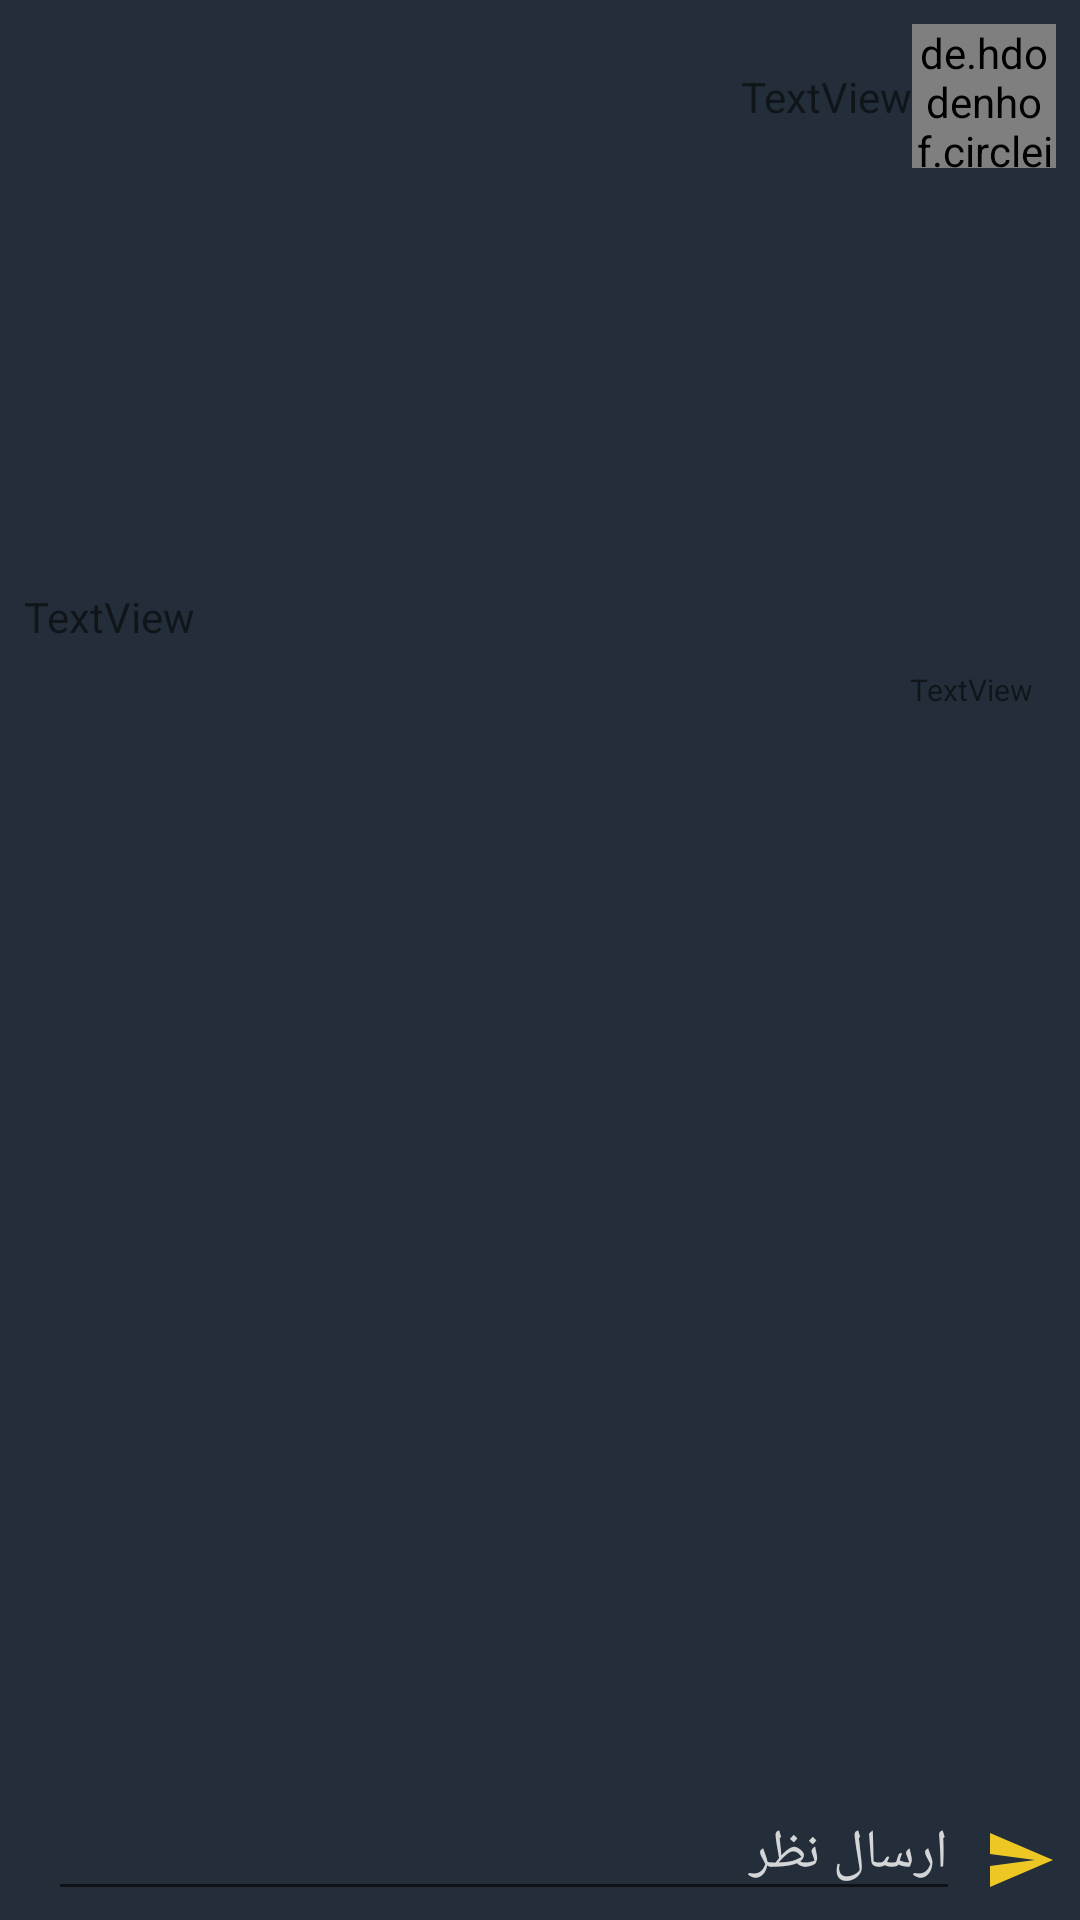

Layout XML and referenced resources for this Android screen:
<!-- AndroidManifest.xml: application theme Theme.TwitterMVVM -->
<!-- res/layout/activity_comment.xml -->
<?xml version="1.0" encoding="utf-8"?>
<androidx.constraintlayout.widget.ConstraintLayout xmlns:android="http://schemas.android.com/apk/res/android"
    xmlns:app="http://schemas.android.com/apk/res-auto"
    xmlns:tools="http://schemas.android.com/tools"
    android:layout_width="match_parent"
    android:layout_height="match_parent"
    android:backgroundTint="@color/Lprimaryone"
    android:background="@color/Lprimaryone"
    tools:context=".activity.CommentActivity">

    <com.google.android.material.floatingactionbutton.FloatingActionButton
        android:id="@+id/SendCommentflatbtn"
        android:layout_width="wrap_content"
        android:layout_height="wrap_content"
        android:layout_alignParentBottom="true"
        android:layout_marginStart="8dp"
        android:layout_marginBottom="8dp"
        android:background="@color/three"
        android:backgroundTint="@color/three"
        android:visibility="invisible"
        app:fabSize="mini"
        app:layout_constraintBottom_toBottomOf="parent"
        app:layout_constraintStart_toStartOf="parent"
        app:srcCompat="@drawable/ic_baseline_message_24"
        tools:ignore="SpeakableTextPresentCheck" />

    <TextView
        android:id="@+id/name_comment"
        android:layout_width="wrap_content"
        android:layout_height="wrap_content"
        android:text="TextView"
        style="@style/textPrimery"
        app:layout_constraintBottom_toBottomOf="@+id/profile_image_comment"
        app:layout_constraintEnd_toStartOf="@+id/profile_image_comment"
        app:layout_constraintTop_toTopOf="@+id/profile_image_comment" />

    <androidx.appcompat.widget.AppCompatImageView
        android:id="@+id/mediaComment"
        android:layout_width="0dp"
        android:layout_height="140dp"
        android:scaleType="fitXY"
        app:layout_constraintEnd_toEndOf="parent"
        app:layout_constraintStart_toStartOf="parent"
        app:layout_constraintTop_toBottomOf="@+id/profile_image_comment" />

    <ScrollView
        android:id="@+id/scroll"
        android:layout_width="0dp"
        android:layout_height="0dp"
        android:layout_marginStart="8dp"
        android:layout_marginEnd="8dp"
        app:layout_constraintBottom_toTopOf="@+id/guideline14"
        app:layout_constraintEnd_toEndOf="parent"
        app:layout_constraintStart_toStartOf="parent"
        app:layout_constraintTop_toBottomOf="@+id/title_comment">

        <TextView
            android:id="@+id/content_comment"
            android:layout_width="match_parent"
            android:layout_height="wrap_content"
            android:layout_margin="8dp"
            android:textSize="10sp"
            android:gravity="right"
            style="@style/textPrimery"
            android:text="TextView" />
    </ScrollView>

    <TextView
        android:id="@+id/title_comment"
        android:layout_width="0dp"
        android:layout_height="wrap_content"
        android:layout_marginStart="8dp"
        android:layout_marginEnd="8dp"
        android:text="TextView"
        style="@style/textPrimery"
        app:layout_constraintEnd_toEndOf="parent"
        app:layout_constraintStart_toStartOf="parent"
        app:layout_constraintTop_toBottomOf="@+id/mediaComment" />

    <de.hdodenhof.circleimageview.CircleImageView
        android:id="@+id/profile_image_comment"
        android:layout_width="48dp"
        android:layout_height="48dp"
        android:layout_marginTop="8dp"
        android:layout_marginEnd="8dp"
        app:civ_border_color="@color/three"
        app:civ_border_width="1dp"
        app:layout_constraintEnd_toEndOf="parent"
        app:layout_constraintTop_toTopOf="parent" />

    <RelativeLayout
        android:id="@+id/relativeLayout"
        android:layout_width="0dp"
        android:layout_height="0dp"
        android:layout_below="@id/guideline14"
        android:layout_marginBottom="4dp"
        app:layout_constraintBottom_toTopOf="@+id/messageEdit"
        app:layout_constraintEnd_toEndOf="parent"
        app:layout_constraintStart_toStartOf="parent"
        app:layout_constraintTop_toTopOf="@+id/guideline14">


        <androidx.recyclerview.widget.RecyclerView
            android:id="@+id/recyclerView_comment"
            android:layout_width="match_parent"
            android:layout_height="match_parent" />


    </RelativeLayout>

    <androidx.constraintlayout.widget.Guideline
        android:id="@+id/guideline14"
        android:layout_width="wrap_content"
        android:layout_height="wrap_content"
        android:orientation="horizontal"
        app:layout_constraintGuide_percent="0.65" />

    <androidx.constraintlayout.widget.Guideline
        android:id="@+id/guideline15"
        android:layout_width="wrap_content"
        android:layout_height="wrap_content"
        android:orientation="vertical"
        app:layout_constraintGuide_percent="0.50" />

    <androidx.appcompat.widget.AppCompatImageButton
        android:id="@+id/messageBtn"
        android:layout_width="wrap_content"
        android:layout_height="wrap_content"
        android:layout_marginEnd="8dp"
        android:layout_marginBottom="8dp"
        android:background="@android:color/transparent"
        app:layout_constraintBottom_toBottomOf="parent"
        app:layout_constraintEnd_toEndOf="parent"
        app:srcCompat="@drawable/ic_baseline_send_24" />

    <EditText
        android:id="@+id/messageEdit"
        style="@style/textPrimery"
        android:layout_width="0dp"
        android:layout_height="wrap_content"
        android:layout_marginStart="8dp"
        android:layout_marginEnd="8dp"
        android:layout_marginBottom="8dp"
        android:ems="10"
        android:hint="ارسال نظر"
        android:inputType="textMultiLine"
        android:textColorHint="@color/Lprimarytext"
        app:layout_constraintBottom_toBottomOf="@+id/messageBtn"
        app:layout_constraintEnd_toStartOf="@+id/messageBtn"
        app:layout_constraintStart_toStartOf="@+id/SendCommentflatbtn"
        app:layout_constraintTop_toTopOf="@+id/messageBtn" />


</androidx.constraintlayout.widget.ConstraintLayout>
<!-- resources referenced by this layout -->
<resources>
  <color name="Lprimaryone">#232e3a</color>
  <color name="Lprimarytext">#d3d5d7</color>
  <color name="three">#eDc825</color>
  <!-- drawable ic_baseline_send_24 (drawable) -->
  <vector android:autoMirrored="true" android:height="24dp"
      android:tint="@color/three" android:viewportHeight="24"
      android:viewportWidth="24" android:width="24dp"
      xmlns:android="http://schemas.android.com/apk/res/android">
      <path android:fillColor="@android:color/white"
          android:pathData="M2.01,21L23,12 2.01,3 2,10l15,2 -15,2z"/>
  </vector>
  <style name="Theme.TwitterMVVM" parent="Theme.MaterialComponents.DayNight.DarkActionBar">
          
          <item name="colorPrimary">@color/purple_500</item>
          <item name="colorPrimaryVariant">@color/purple_700</item>
          <item name="colorOnPrimary">@color/white</item>
          
          <item name="colorSecondary">@color/teal_200</item>
          <item name="colorSecondaryVariant">@color/teal_700</item>
          <item name="colorOnSecondary">@color/black</item>
          
          <item name="android:statusBarColor" tools:targetApi="l">?attr/colorPrimaryVariant</item>
          
      </style>
  <color name="purple_500">#FF6200EE</color>
  <color name="purple_700">#FF3700B3</color>
  <color name="white">#FFFFFFFF</color>
  <color name="teal_200">#FF03DAC5</color>
  <color name="teal_700">#FF018786</color>
  <color name="black">#FF000000</color>
</resources>
